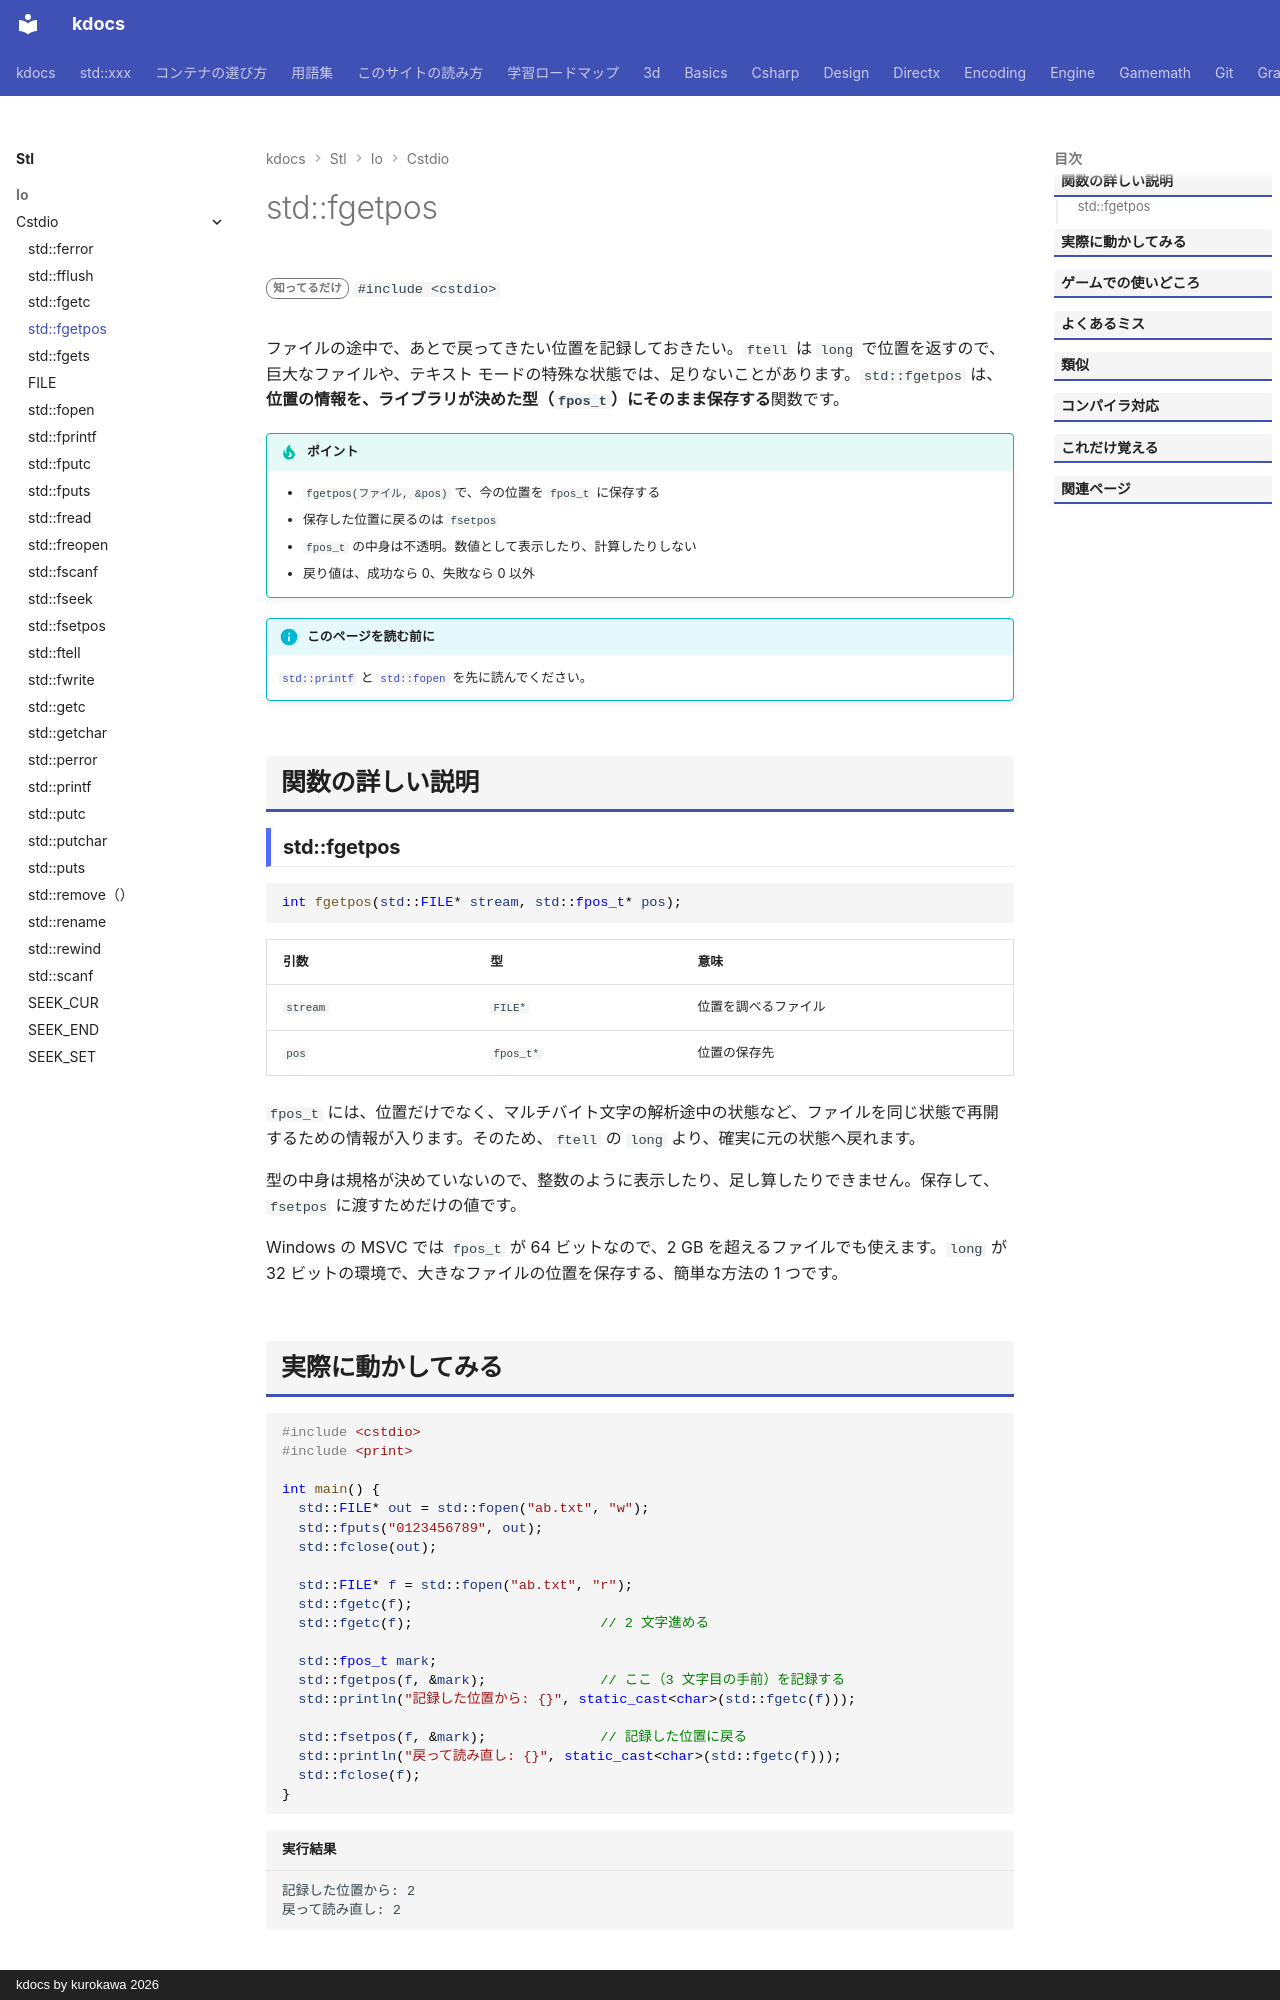

repository: qwzxdf/kdocs · page: stl/io/cstdio/fgetpos/index.html · generator: mkdocs · copyright: kdocs by kurokawa 2026

---
title: std::fgetpos
summary: "ファイルの現在位置を、保存する。"
order: 900
tags:
  - 入出力・文字列
---

# std::fgetpos

<div class="page-badges" markdown>
<span class="rank rank-rare">知ってるだけ</span>
`#include <cstdio>`
</div>

ファイルの途中で、あとで戻ってきたい位置を記録しておきたい。`ftell` は `long` で位置を返すので、巨大なファイルや、テキスト モードの特殊な状態では、足りないことがあります。`std::fgetpos` は、<strong>位置の情報を、ライブラリが決めた型（`fpos_t`）にそのまま保存する</strong>関数です。

!!! tip "ポイント"
    - `fgetpos(ファイル, &pos)` で、今の位置を `fpos_t` に保存する
    - 保存した位置に戻るのは `fsetpos`
    - `fpos_t` の中身は不透明。数値として表示したり、計算したりしない
    - 戻り値は、成功なら 0、失敗なら 0 以外

!!! info "このページを読む前に"
    [`std::printf`](printf.md) と [`std::fopen`](fopen.md) を先に読んでください。

## 関数の詳しい説明

### std::fgetpos {#fgetpos}

```cpp
int fgetpos(std::FILE* stream, std::fpos_t* pos);
```

| 引数 | 型 | 意味 |
| --- | --- | --- |
| `stream` | `FILE*` | 位置を調べるファイル |
| `pos` | `fpos_t*` | 位置の保存先 |

`fpos_t` には、位置だけでなく、マルチバイト文字の解析途中の状態など、ファイルを同じ状態で再開するための情報が入ります。そのため、`ftell` の `long` より、確実に元の状態へ戻れます。

型の中身は規格が決めていないので、整数のように表示したり、足し算したりできません。保存して、`fsetpos` に渡すためだけの値です。

Windows の MSVC では `fpos_t` が 64 ビットなので、2 GB を超えるファイルでも使えます。`long` が 32 ビットの環境で、大きなファイルの位置を保存する、簡単な方法の 1 つです。
